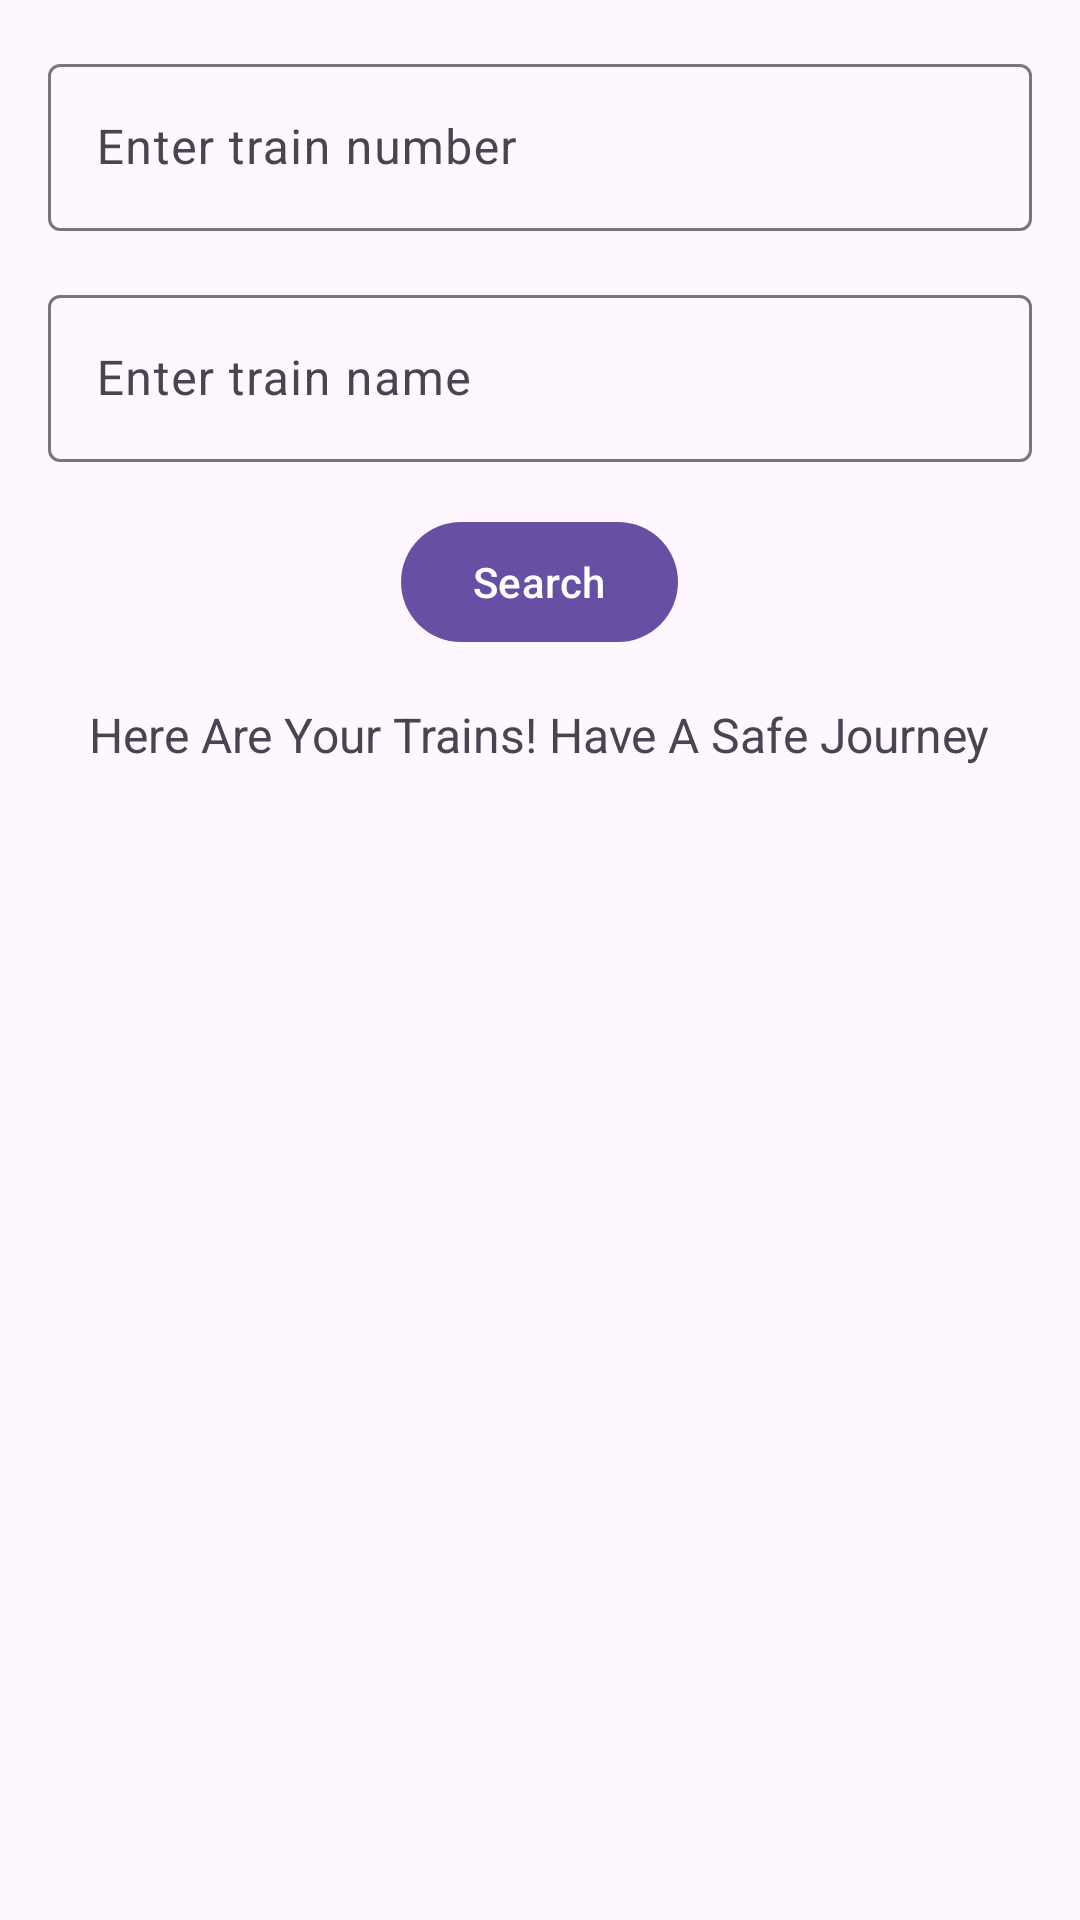

Write the Android layout XML for this screen, with the resource values it uses.
<!-- AndroidManifest.xml: application theme Theme.TrainApplication2 -->
<!-- res/layout/activity_train_details.xml -->
<?xml version="1.0" encoding="utf-8"?>
<LinearLayout xmlns:android="http://schemas.android.com/apk/res/android"
    xmlns:app="http://schemas.android.com/apk/res-auto"
    xmlns:tools="http://schemas.android.com/tools"
    android:layout_width="match_parent"
    android:layout_height="match_parent"
    android:orientation="vertical"
    android:padding="16dp"
    android:gravity="center">

    <com.google.android.material.textfield.TextInputLayout
        android:layout_width="match_parent"
        android:layout_height="wrap_content"
        android:layout_marginBottom="16dp"
        app:hintEnabled="true"
        android:hint="Enter train number">

        <com.google.android.material.textfield.TextInputEditText
            android:id="@+id/trainNumberEditText"
            android:layout_width="match_parent"
            android:layout_height="wrap_content"
            android:inputType="number"
            android:textColor="@color/grey" />

    </com.google.android.material.textfield.TextInputLayout>

    <com.google.android.material.textfield.TextInputLayout
        android:layout_width="match_parent"
        android:layout_height="wrap_content"
        android:layout_marginBottom="16dp"
        app:hintEnabled="true"
        android:hint="Enter train name">

        <com.google.android.material.textfield.TextInputEditText
            android:id="@+id/trainNameEditText"
            android:layout_width="match_parent"
            android:layout_height="wrap_content"
            android:textColor="@color/grey" />

    </com.google.android.material.textfield.TextInputLayout>

    <com.google.android.material.button.MaterialButton
        android:id="@+id/button2"
        android:layout_width="wrap_content"
        android:layout_height="wrap_content"
        android:layout_marginBottom="16dp"
        android:text="Search" />

    <TextView
        android:id="@+id/trainDetailsTextView"
        android:layout_width="wrap_content"
        android:layout_height="wrap_content"
        android:layout_marginBottom="16dp"
        android:text="Here Are Your Trains! Have A Safe Journey"
        android:textSize="16sp" />

    <androidx.recyclerview.widget.RecyclerView
        android:id="@+id/trainListRecyclerView"
        android:layout_width="match_parent"
        android:layout_height="0dp"
        android:layout_weight="1"
        android:layout_marginBottom="16dp" />

    <ProgressBar
        android:id="@+id/progressBar"
        style="?android:attr/progressBarStyle"
        android:layout_width="wrap_content"
        android:layout_height="wrap_content"
        android:visibility="gone" />

</LinearLayout>
<!-- resources referenced by this layout -->
<resources>
  <color name="grey">#A89393</color>
  <style name="Theme.TrainApplication2" parent="Base.Theme.TrainApplication2" />
  <style name="Base.Theme.TrainApplication2" parent="Theme.Material3.DayNight.NoActionBar">
          
          
      </style>
</resources>
